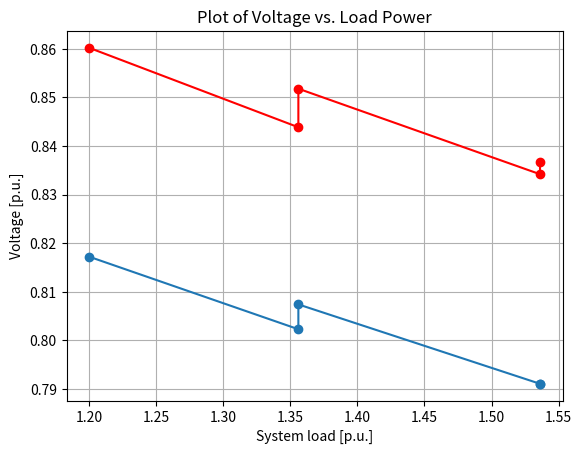

Here is the Python script that generated this plot:
import numpy as np
import math
import matplotlib.pyplot as plt

print("Assignment 2")

buses = np.array([1, 2, 3])
v = np.ones(3)
theta = np.zeros(3)

# Base case (these are for the values used in the slide, can find those for the assignment in assignment 1.2)
v0 = [0.8172113, 0.86018867]
v[0] = v0[0]
v[1] = v0[1]
theta[0] = -0.1432562
theta[1] = -0.08088964

# Network values
R12 = 0.1
R13 = 0.05
R23 = 0.05

X12 = 0.2
X13 = 0.25
X23 = 0.15

# Impedances
Z12 = complex(R12, X12)
Z13 = complex(R13, X13)
Z23 = complex(R23, X23)

y12 = 1/Z12
y13 = 1/Z13
y23 = 1/Z23

Y_not_bus = np.array([[(y12+y13), y12, y13], [y12, (y12+y23), y23], [y13, y23, (y13+y23)]])

G = Y_not_bus.real
B = Y_not_bus.imag

# Load values
P1 = -0.8
P2 = -0.4
Q1 = -0.5
Q2 = -0.5

P_spes = np.array([P1, P2])
Q_spes = np.array([Q1, Q2])

P_spes_temp = np.array([P_spes[0], P_spes[1]])

# Arrays needed for calculations
T = np.zeros((3, 3))
U = np.zeros((3, 3))

# Jacobian matrix
J_1 = np.zeros((2, 2))  # Upper left
J_2 = np.zeros((2, 2))  # Upper right
J_3 = np.zeros((2, 2))  # Lower left
J_4 = np.zeros((2, 2))  # Lower right

# Calculated power vectors
P_cal = np.zeros(3)
Q_cal = np.zeros(3)

# Mismatch vector
mismatch = np.zeros((5, 1))
mismatch[4][0] = 1

max_mismatch = 1

beta1 = 0.3
beta2 = 0.7
step_length = 0.3

J_ab = np.zeros((4, 1))
J_ab[0][0] = beta1
J_ab[1][0] = beta2

# Plotting vectors

load_plot = [abs(P1+P2)]
v1_plot = [v[0]]
v2_plot = [v[1]]

# -----------Predictor phase-----------

print("\nPredictor phase:")
# Jacobi for predictor phase
J_extra = np.array([0, 0, 0, 0, 1])

# Updating T and U
for i in range(buses.size):
    for j in range(buses.size):
        T[i][j] = G[i][j] * math.cos(theta[i] - theta[j]) + B[i][j] * math.sin(theta[i] - theta[j])
        U[i][j] = G[i][j] * math.sin(theta[i] - theta[j]) - B[i][j] * math.cos(theta[i] - theta[j])

# Calculating powers
for i in range(buses.size):
    P_cal[i] = v[i] * v[i] * G[i][i]
    Q_cal[i] = -v[i] * v[i] * B[i][i]
    for j in range(buses.size):
        if i != j:
            P_cal[i] = P_cal[i] - v[i] * v[j] * T[i][j]
            Q_cal[i] = Q_cal[i] - v[i] * v[j] * U[i][j]

# Calculating the Jacobian matrix
for i in range(2):
    for j in range(2):
        if i == j:
            J_1[i][j] = 0
            J_2[i][j] = 2 * v[i] * G[i][i]
            J_3[i][j] = 0
            J_4[i][j] = -2 * v[i] * B[i][i]
            for k in range(buses.size):
                if k != i:
                    J_1[i][j] = J_1[i][j] + v[i] * v[k] * U[i][k]
                    J_2[i][j] = J_2[i][j] - v[k] * T[i][k]
                    J_3[i][j] = J_3[i][j] - v[i] * v[k] * T[i][k]
                    J_4[i][j] = J_4[i][j] - v[k] * U[i][k]
        else:
            J_1[i][j] = -v[i] * v[j] * U[i][j]
            J_2[i][j] = -v[i] * T[i][j]
            J_3[i][j] = v[i] * v[j] * T[i][j]
            J_4[i][j] = - v[i] * U[i][j]

print("\nCalculated active power:\n", P_cal)
print("\nCalculated reactive power:\n", Q_cal)

# Merging
J_p = np.hstack((J_1, J_2))
J_q = np.hstack((J_3, J_4))
J_old = np.vstack((J_p, J_q))
J_temp = np.hstack((J_old, J_ab))
J = np.vstack((J_temp, J_extra))

print("\nJacobian matrix:\n", J)

print("\nMismatch vector:\n", mismatch)

# Calculating sensitivity vectors
sensitivity = np.linalg.solve(J, mismatch)

print("\nSensitivity vector:\n", sensitivity)

# Updating voltages and angles
for i in range(2):
    theta[i] = theta[i] + sensitivity[i][0]*step_length
    v[i] = v[i] + sensitivity[i+2][0]*step_length

print("\nVoltage magnitues:\n", v)
print("\nVoltage angles:\n", theta)

# Updating spesified powers
P_spes_temp[0] = P_spes_temp[0] + P_spes_temp[0]*step_length*beta1
P_spes_temp[1] = P_spes_temp[1] + P_spes_temp[1]*step_length*beta2

# Plotting
load_plot.append(abs(P_spes_temp[0]+P_spes_temp[1]))
v1_plot.append(v[0])
v2_plot.append(v[1])

# ---------Corrector phase---------
J_extra = np.array([0, 0, 0, 0, 1])
print("\nCorrector phase:")

# Mismatch vector
mismatch = np.zeros((5, 1))

# Allowed error
error = 0.005

max_mismatch = 1

# Iteration count
it = 0

while max_mismatch > error:
    print("\nIteration nr.", it+1)

    # Updating T and U
    for i in range(buses.size):
        for j in range(buses.size):
            T[i][j] = G[i][j] * math.cos(theta[i] - theta[j]) + B[i][j] * math.sin(theta[i] - theta[j])
            U[i][j] = G[i][j] * math.sin(theta[i] - theta[j]) - B[i][j] * math.cos(theta[i] - theta[j])

    # Calculating powers
    for i in range(buses.size):
        P_cal[i] = v[i] * v[i] * G[i][i]
        Q_cal[i] = -v[i] * v[i] * B[i][i]
        for j in range(buses.size):
            if i != j:
                P_cal[i] = P_cal[i] - v[i] * v[j] * T[i][j]
                Q_cal[i] = Q_cal[i] - v[i] * v[j] * U[i][j]

    # Calculating the Jacobian matrix
    for i in range(2):
        for j in range(2):
            if i == j:
                J_1[i][j] = 0
                J_2[i][j] = 2 * v[i] * G[i][i]
                J_3[i][j] = 0
                J_4[i][j] = -2 * v[i] * B[i][i]
                for k in range(buses.size):
                    if k != i:
                        J_1[i][j] = J_1[i][j] + v[i] * v[k] * U[i][k]
                        J_2[i][j] = J_2[i][j] - v[k] * T[i][k]
                        J_3[i][j] = J_3[i][j] - v[i] * v[k] * T[i][k]
                        J_4[i][j] = J_4[i][j] - v[k] * U[i][k]
            else:
                J_1[i][j] = -v[i] * v[j] * U[i][j]
                J_2[i][j] = -v[i] * T[i][j]
                J_3[i][j] = v[i] * v[j] * T[i][j]
                J_4[i][j] = - v[i] * U[i][j]

    print("\nCalculated active power:\n", P_cal)
    print("\nCalculated reactive power:\n", Q_cal)

    # Merging
    J_p = np.hstack((J_1, J_2))
    J_q = np.hstack((J_3, J_4))
    J_old = np.vstack((J_p, J_q))
    J_temp = np.hstack((J_old, J_ab))
    J = np.vstack((J_temp, J_extra))

    print("\nJacobian matrix:\n", J)

    # Updating mismatch vectors
    for i in range(2):
        mismatch[i][0] = P_spes_temp[i] - P_cal[i]
        mismatch[i + 2][0] = Q_spes[i] - Q_cal[i]

    print("\nMismatch vector:\n", mismatch)

    # Calculating correction vectors
    corr = np.linalg.solve(J, mismatch)

    print("\nCorrection vector:\n", corr)

    # Updating voltages and angles
    for i in range(2):
        theta[i] = theta[i] + corr[i][0]
        v[i] = v[i] + corr[i + 2][0]

    print("\nVoltage magnitues:\n", v)
    print("\nVoltage angles:\n", theta)

    # Updating maximum correction
    max_mismatch = max(abs(mismatch))

    # Updating iteration count
    it += 1

# Plotting
load_plot.append(abs(P_spes_temp[0]+P_spes_temp[1]))
v1_plot.append(v[0])
v2_plot.append(v[1])

# -----------Predictor phase-----------

print("\nPredictor phase 2:")
# Jacobi for predictor phase
J_extra = np.array([0, 0, 0, 0, 1])

mismatch = np.zeros((5, 1))
mismatch[4][0] = 1

# Updating T and U
for i in range(buses.size):
    for j in range(buses.size):
        T[i][j] = G[i][j] * math.cos(theta[i] - theta[j]) + B[i][j] * math.sin(theta[i] - theta[j])
        U[i][j] = G[i][j] * math.sin(theta[i] - theta[j]) - B[i][j] * math.cos(theta[i] - theta[j])

# Calculating powers
for i in range(buses.size):
    P_cal[i] = v[i] * v[i] * G[i][i]
    Q_cal[i] = -v[i] * v[i] * B[i][i]
    for j in range(buses.size):
        if i != j:
            P_cal[i] = P_cal[i] - v[i] * v[j] * T[i][j]
            Q_cal[i] = Q_cal[i] - v[i] * v[j] * U[i][j]

# Calculating the Jacobian matrix
for i in range(2):
    for j in range(2):
        if i == j:
            J_1[i][j] = 0
            J_2[i][j] = 2 * v[i] * G[i][i]
            J_3[i][j] = 0
            J_4[i][j] = -2 * v[i] * B[i][i]
            for k in range(buses.size):
                if k != i:
                    J_1[i][j] = J_1[i][j] + v[i] * v[k] * U[i][k]
                    J_2[i][j] = J_2[i][j] - v[k] * T[i][k]
                    J_3[i][j] = J_3[i][j] - v[i] * v[k] * T[i][k]
                    J_4[i][j] = J_4[i][j] - v[k] * U[i][k]
        else:
            J_1[i][j] = -v[i] * v[j] * U[i][j]
            J_2[i][j] = -v[i] * T[i][j]
            J_3[i][j] = v[i] * v[j] * T[i][j]
            J_4[i][j] = - v[i] * U[i][j]

print("\nCalculated active power:\n", P_cal)
print("\nCalculated reactive power:\n", Q_cal)

# Merging
J_p = np.hstack((J_1, J_2))
J_q = np.hstack((J_3, J_4))
J_old = np.vstack((J_p, J_q))
J_temp = np.hstack((J_old, J_ab))
J = np.vstack((J_temp, J_extra))

print("\nJacobian matrix:\n", J)

print("\nMismatch vector:\n", mismatch)

# Calculating sensitivity vectors
sensitivity = np.linalg.solve(J, mismatch)

print("\nSensitivity vector:\n", sensitivity)

# Updating voltages and angles
for i in range(2):
    theta[i] = theta[i] + sensitivity[i][0]*step_length
    v[i] = v[i] + sensitivity[i+2][0]*step_length

print("\nVoltage magnitues:\n", v)
print("\nVoltage angles:\n", theta)

# Updating spesified powers
P_spes_temp[0] = P_spes_temp[0] + P_spes_temp[0]*step_length*beta1
P_spes_temp[1] = P_spes_temp[1] + P_spes_temp[1]*step_length*beta2

# Plotting
load_plot.append(abs(P_spes_temp[0]+P_spes_temp[1]))
v1_plot.append(v[0])
v2_plot.append(v[1])

# ---------Corrector phase---------
rate_of_change_V1 = (v0[0]-v[0])/v0[0]
rate_of_change_V2 = (v0[1]-v[1])/v0[1]

if rate_of_change_V1 > rate_of_change_V2:
    J_extra = np.array([0, 0, 1, 0, 0])
else:
    J_extra = np.array([0, 0, 0, 1, 0])

print("\nCorrector phase 2:")

# Mismatch vector
mismatch = np.zeros((5, 1))

# Allowed error
error = 0.001

max_mismatch = 1

# Iteration count
it = 0

while max_mismatch > error and it < 4:
    print("\nIteration nr.", it+1)

    # Updating T and U
    for i in range(buses.size):
        for j in range(buses.size):
            T[i][j] = G[i][j] * math.cos(theta[i] - theta[j]) + B[i][j] * math.sin(theta[i] - theta[j])
            U[i][j] = G[i][j] * math.sin(theta[i] - theta[j]) - B[i][j] * math.cos(theta[i] - theta[j])

    # Calculating powers
    for i in range(buses.size):
        P_cal[i] = v[i] * v[i] * G[i][i]
        Q_cal[i] = -v[i] * v[i] * B[i][i]
        for j in range(buses.size):
            if i != j:
                P_cal[i] = P_cal[i] - v[i] * v[j] * T[i][j]
                Q_cal[i] = Q_cal[i] - v[i] * v[j] * U[i][j]

    # Calculating the Jacobian matrix
    for i in range(2):
        for j in range(2):
            if i == j:
                J_1[i][j] = 0
                J_2[i][j] = 2 * v[i] * G[i][i]
                J_3[i][j] = 0
                J_4[i][j] = -2 * v[i] * B[i][i]
                for k in range(buses.size):
                    if k != i:
                        J_1[i][j] = J_1[i][j] + v[i] * v[k] * U[i][k]
                        J_2[i][j] = J_2[i][j] - v[k] * T[i][k]
                        J_3[i][j] = J_3[i][j] - v[i] * v[k] * T[i][k]
                        J_4[i][j] = J_4[i][j] - v[k] * U[i][k]
            else:
                J_1[i][j] = -v[i] * v[j] * U[i][j]
                J_2[i][j] = -v[i] * T[i][j]
                J_3[i][j] = v[i] * v[j] * T[i][j]
                J_4[i][j] = - v[i] * U[i][j]

    print("\nCalculated active power:\n", P_cal)
    print("\nCalculated reactive power:\n", Q_cal)

    # Merging
    J_p = np.hstack((J_1, J_2))
    J_q = np.hstack((J_3, J_4))
    J_old = np.vstack((J_p, J_q))
    J_temp = np.hstack((J_old, J_ab))
    J = np.vstack((J_temp, J_extra))

    print("\nJacobian matrix:\n", J)

    # Updating mismatch vectors
    for i in range(2):
        mismatch[i][0] = P_spes_temp[i] - P_cal[i]
        mismatch[i + 2][0] = Q_spes[i] - Q_cal[i]

    print("\nMismatch vector:\n", mismatch)

    # Calculating correction vectors
    corr = np.linalg.solve(J, mismatch)

    print("\nCorrection vector:\n", corr)

    # Updating voltages and angles
    for i in range(2):
        theta[i] = theta[i] + corr[i][0]
        v[i] = v[i] + corr[i + 2][0]

    print("\nVoltage magnitues:\n", v)
    print("\nVoltage angles:\n", theta)

    # Updating maximum correction
    max_mismatch = max(abs(mismatch))

    # Updating iteration count
    it += 1

# Plotting
load_plot.append(abs(P_spes_temp[0]+P_spes_temp[1]))
v1_plot.append(v[0])
v2_plot.append(v[1])

fig, ax = plt.subplots()
ax.plot(load_plot, v1_plot, 'o', ls='-')
ax.plot(load_plot, v2_plot, 'o', ls='-', color='red')
ax.set(xlabel='System load [p.u.]', ylabel='Voltage [p.u.]', title='Plot of Voltage vs. Load Power')
ax.grid()
plt.show()


















